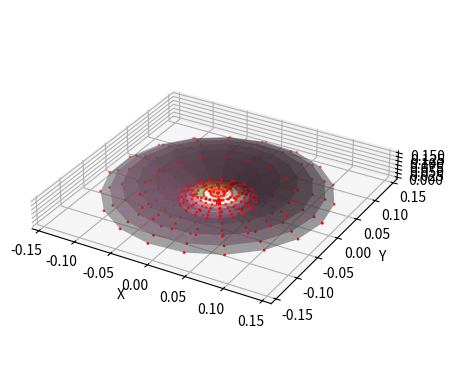

The script that saved this image:
import numpy as np
import matplotlib.pyplot as plt
from mpl_toolkits.mplot3d import Axes3D
from scipy.spatial.transform import Rotation as R

# Define the parametric equations for the sphere
def parametric_sphere(theta, phi, r):
    x = r * np.sin(np.radians(phi)) * np.cos(np.radians(theta))
    y = r * np.sin(np.radians(phi)) * np.sin(np.radians(theta))
    z = r * np.cos(np.radians(phi))
    return x, y, z

# Create a grid of values for theta and phi
theta_arr = np.linspace(0, 360, 20)
phi_arr = np.linspace(0, 70, 8)

# Specify radii for the inner spheres
radii_arr = np.linspace(0.05, 0.15, 3)

# Create a meshgrid from theta and phi
theta_grid, radii_grid = np.meshgrid(theta_arr, radii_arr)

# Coordinates of point A (center of the spheres)
A = np.array([0, 0, 0])

# Create a 3D plot
fig = plt.figure()
ax = fig.add_subplot(111, projection='3d')

# List to store poses of tiny frames for each phi value
all_poses = []

# Function to calculate rotation matrix for each point
def get_rotation_matrix(point, target):
    if np.allclose(point, target):
        return np.eye(3)
    else:
        z_axis = target - point
        norm_z = np.linalg.norm(z_axis)
        if norm_z == 0:
            return np.eye(3)
        else:
            z_axis /= norm_z
            x_axis = np.array([0, 0, 1])  # Radial direction
            y_axis = np.cross(z_axis, x_axis)
            norm_y = np.linalg.norm(y_axis)
            if norm_y == 0:
                return np.eye(3)
            else:
                y_axis /= norm_y
                x_axis = np.cross(y_axis, z_axis)
                return np.column_stack((x_axis, y_axis, z_axis))

# Plot the concentric spheres
for phi in phi_arr:
    x, y, z = parametric_sphere(theta_grid, phi, radii_grid)
    ax.plot_surface(x, y, z, alpha=0.5, label=f'Radius = {phi}')
    ax.scatter(x, y, z, c='red', marker='o', s=1)

    # # List to store poses of tiny frames for the current phi value
    # poses_at_phi = []

    # # Add a tiny frame at every point pointing radially to A
    # frame_length = 0.2  # Adjust the frame size as needed
    # for xi, yi, zi, phi_val in zip(x.flatten(), y.flatten(), z.flatten(), phi.flatten()):
    #     rotation_matrix = get_rotation_matrix(np.array([xi, yi, zi]), A)
    #     rotated_frame = np.dot(rotation_matrix, np.array([[frame_length, 0, 0],
    #                                                       [0, frame_length, 0],
    #                                                       [0, 0, frame_length]]).T)

    #     # Append the pose to the list
    #     poses_at_phi.append(rotation_matrix)

    #     # Quiver arrows directly on surface points
    #     ax.quiver(xi, yi, zi, rotated_frame[0, :], rotated_frame[1, :], rotated_frame[2, :],
    #               color='k', alpha=0.5, length=0.1, linewidth=1, arrow_length_ratio=0.5)

    # # Append the list of poses for the current phi to the overall list
    # all_poses.append(poses_at_phi)

# Set equal scaling for all axes
ax.set_box_aspect([np.ptp(coord) for coord in [x, y, z]])

# Set axis labels
ax.set_xlabel('X')
ax.set_ylabel('Y')
ax.set_zlabel('Z')

# Show the plot
np.set_printoptions(suppress=True)
# Print the poses for each phi value
ax.scatter(0, 0, 0, c='red', marker='*', s=30)

# Print the list of poses for each phi value
for phi_idx, poses_at_phi in enumerate(all_poses):
    print(f'Phi = {phi[0, phi_idx]:.2f}:')
    for pose in poses_at_phi:
        print(pose)

plt.show()
